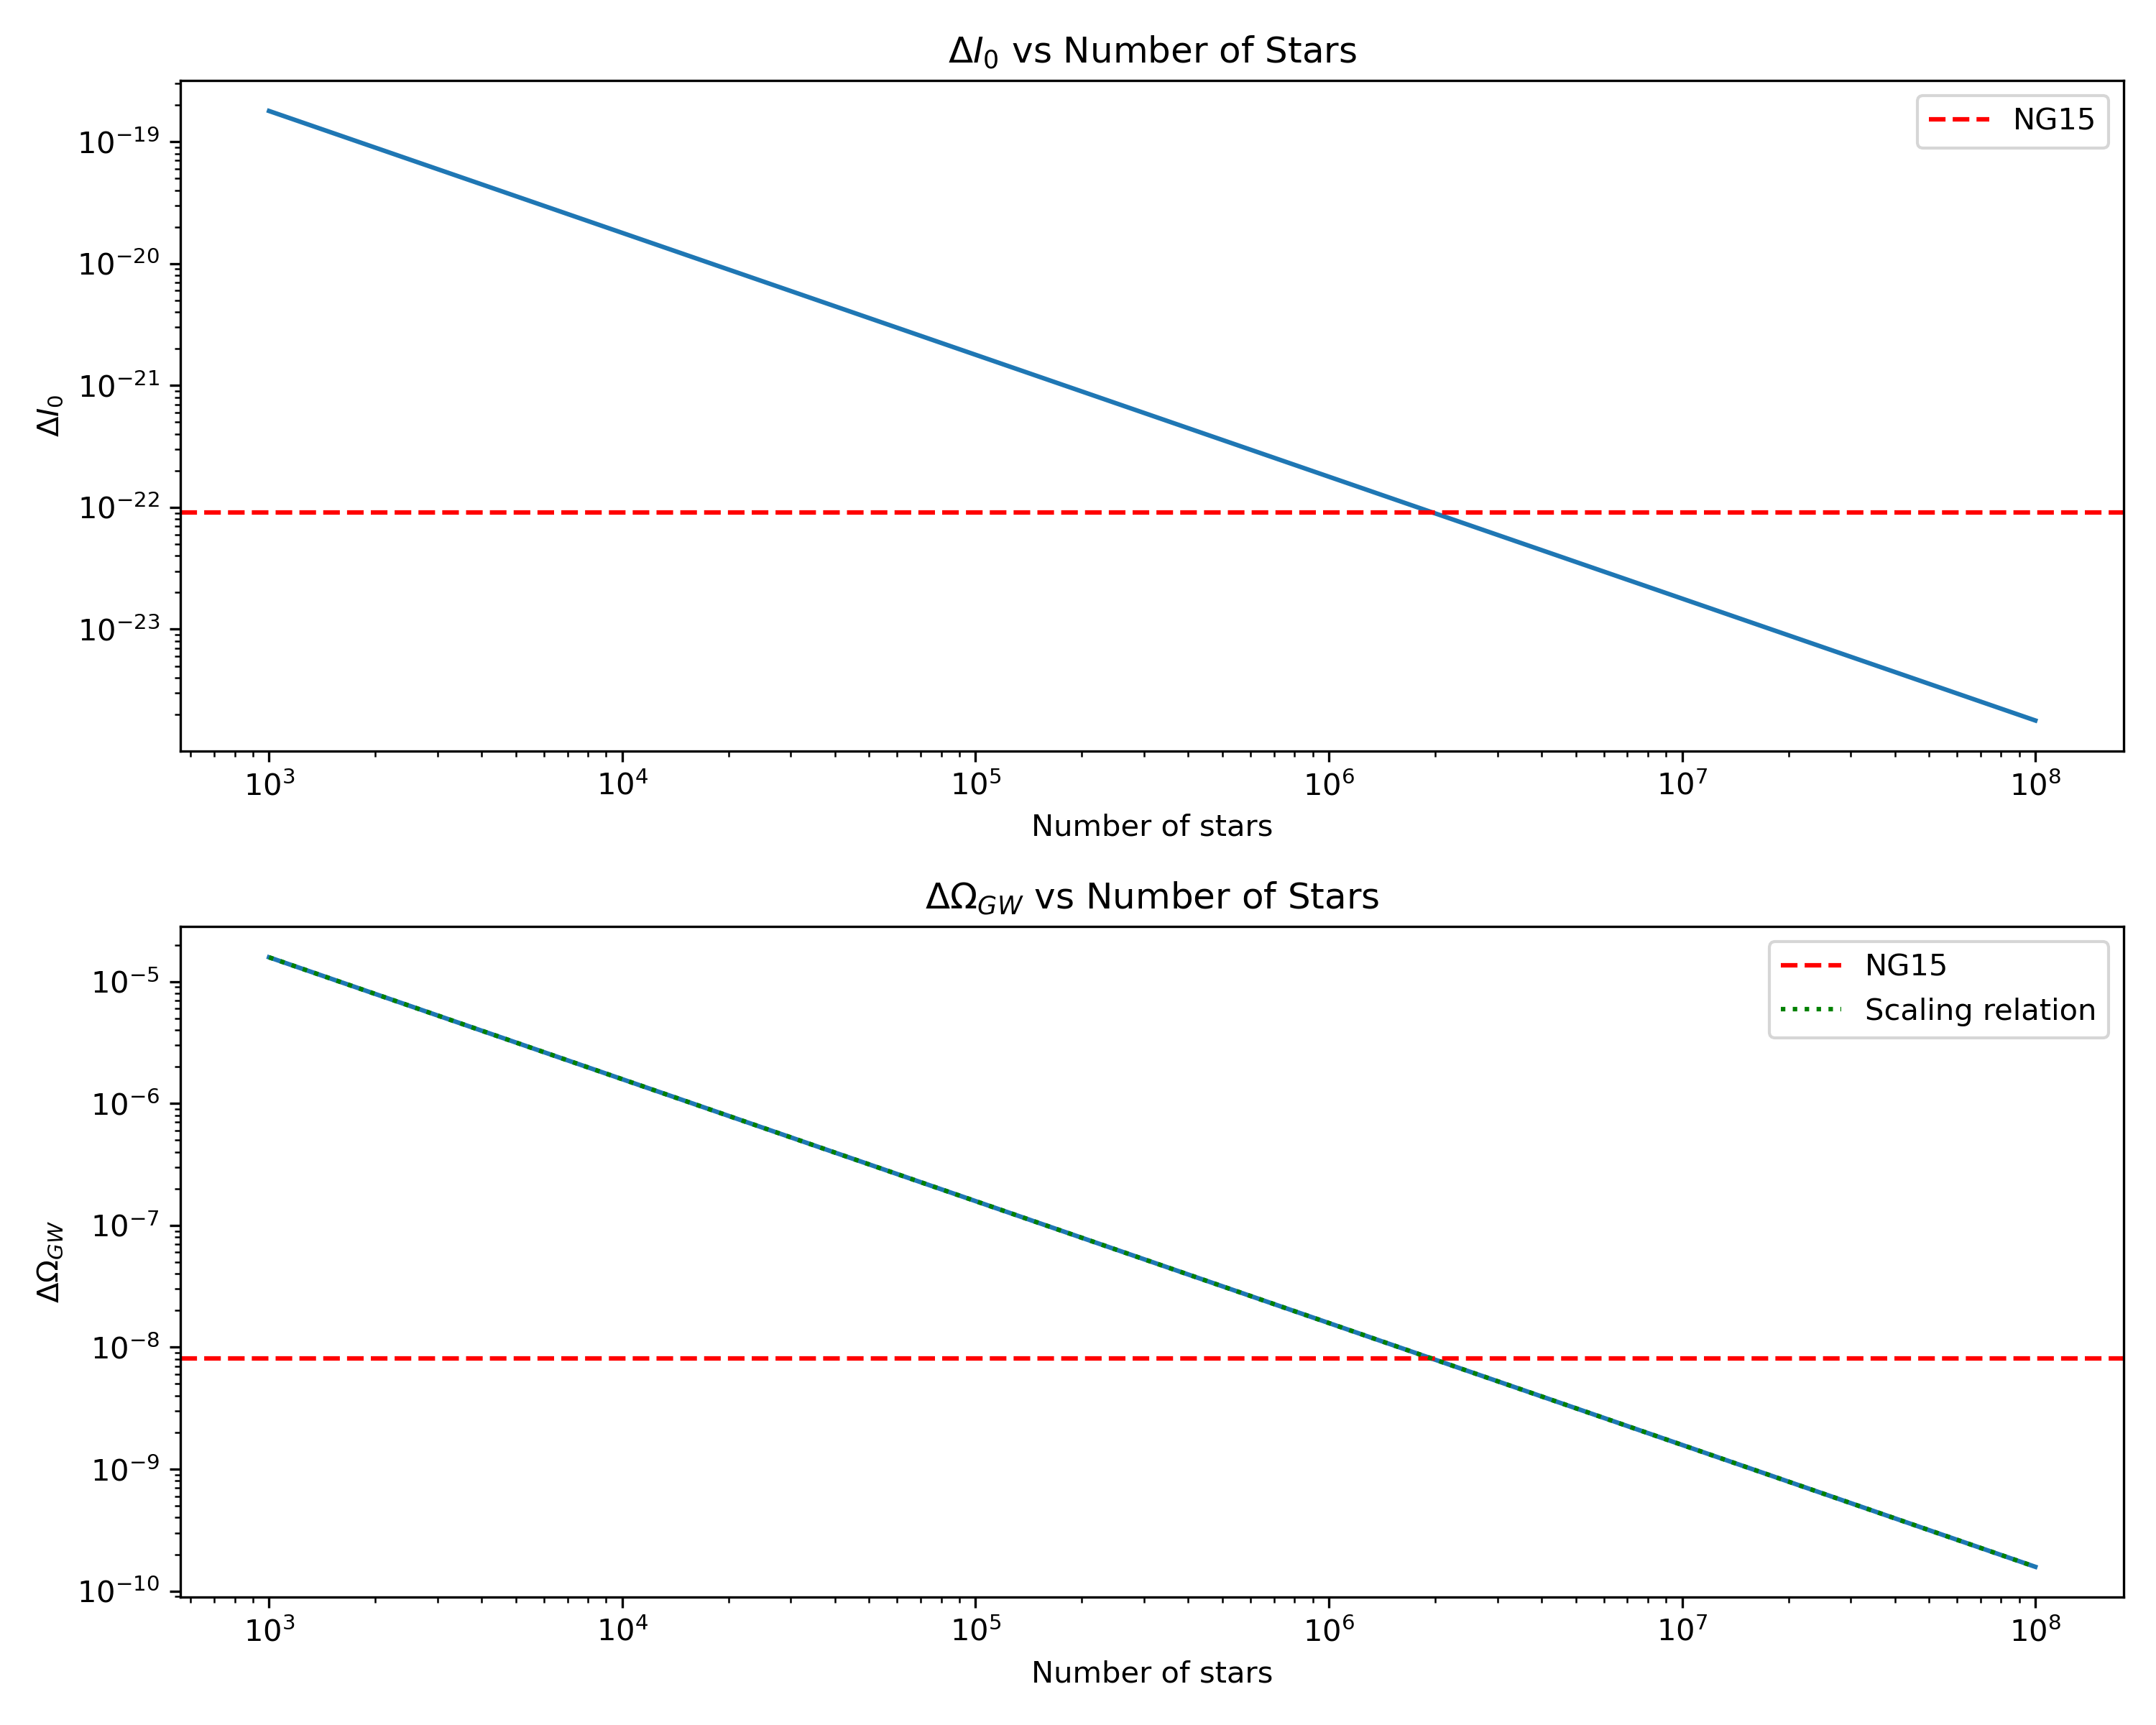

Here is the Python script that generated this plot:
import numpy as np
import matplotlib.pyplot as plt
from math import pi, sqrt

# The Fisher matrix is given by
# F_ij = Tobs/(2 * noise_sq^2) * Tr[H_0 H_0]/(4 pi)^2 * \sum_i df * [(f_i/fstar)^(2-gamma)]^2
# frequecies = fmin + df * i

year = 365*24*60*60  # seconds in a year
Tobs = 15 * year
Tcad = year / 15
fstar = 1 / year
fmin = 1 / Tobs
fmax = 1 / Tcad
print(f"fmin = {fmin:.2e}, fmax = {fmax:.2e}")
gamma = 13/3
df = 1 / Tobs
NG15_I0 = 9.1e-23

# Frequency array
nfreqs = 15
f = fmin + df*np.arange(0,nfreqs,1) #np.arange(fmin, fmax, df)
print(f"nfreqs = {len(f)}")
print(f"min freq = {f[0]:.2e}, max freq = {f[-1]:.2e}")
print(f"{f/fmin}")

# noise
theta_rms = 0.01 # mas
conv_fac = 4.84814e-6 # as to radians
theta_rms = theta_rms * conv_fac * 1e-3
noise_sq = theta_rms**2 * 2 * Tcad

def psd(I0,f,fstar=fstar,gamma=gamma):
    return I0*(f/fstar)**(2-gamma)

def fisher_f(f):
    return psd(I0=1.,f=f)**2

def fisher_I0(freqs,Nstar):
    fisher = 0.
    tr_term = 3 * Nstar**2 / (4*pi)**2 
    noise_inv = 2 * noise_sq**2 
    for f in freqs:
        fisher += fisher_f(f)
    fisher = tr_term * fisher * df * Tobs / noise_inv 
    return fisher 

def Delta_I0(freqs,Nstar):
    fisher = fisher_I0(freqs,Nstar)
    delta_I0 = 1 / sqrt(fisher)
    return delta_I0

Nstars = [1e3, 1e4, 1e5, 1e6, 1e7, 1e8]

dI0s = []
for Nstar in Nstars:
    dI0 = Delta_I0(f,Nstar)
    dI0s.append(dI0)

# convert to Omega_GW
H0 = 67.2e3 / 3.086e22  # Hubble constant in s^-1
print(f"H0 = {H0:.2e} s^-1")
def Omega_GW(I0):
    return 4 * pi**2 * fstar**3 * I0 / (3 * H0**2) 

def Delta_Omega_GW(I0, Nstar):
    delta_I0 = Delta_I0(f,Nstar)
    delta_Omega_GW = Omega_GW(delta_I0)
    return delta_Omega_GW
dOmegas = []
for Nstar in Nstars:
    dOmega = Delta_Omega_GW(NG15_I0, Nstar)
    dOmegas.append(dOmega)
NG15_Omega_GW = Omega_GW(NG15_I0)

# Plot both graphs in the same figure
plt.figure(figsize=(10, 8))

# Subplot 1: Delta I0 vs Number of stars
plt.subplot(2, 1, 1)
plt.plot(Nstars, dI0s)
plt.axhline(NG15_I0, color='r', linestyle='--', label='NG15')
plt.xscale('log')
plt.yscale('log')
plt.xlabel('Number of stars')
plt.ylabel(r'$\Delta I_0$')
plt.title(r'$\Delta I_0$ vs Number of Stars')
plt.legend()

# Subplot 2: Delta Omega_GW vs Number of stars

plt.subplot(2, 1, 2)
plt.plot(Nstars, dOmegas)
plt.axhline(NG15_Omega_GW, color='r', linestyle='--', label='NG15')
plt.xscale('log')
plt.yscale('log')
plt.xlabel('Number of stars')
plt.ylabel(r'$\Delta \Omega_{GW}$')
plt.title(r'$\Delta \Omega_{GW}$ vs Number of Stars')
# plot the scaling relation
def scaling(val,Nstar=1e6,sigma=0.01,tcad=Tcad,Tobs=Tobs,nI=2-gamma):
    return val * (1e6/Nstar) * (sigma/0.01)**2 * (tcad / (year / 15) ) * (Tobs/Tobs)**(nI)

val = dOmegas[3]  # Use the value for Nstars = 1e6
print(val)
Nstars = np.array(Nstars)
plt.plot(Nstars, scaling(val,Nstar=Nstars,sigma=0.01,tcad=Tcad,Tobs=Tobs,nI=2-gamma),color='g',linestyle=':', label='Scaling relation')
plt.legend()

plt.tight_layout()
plt.savefig('forecast_I0.png', dpi=300)
plt.show()